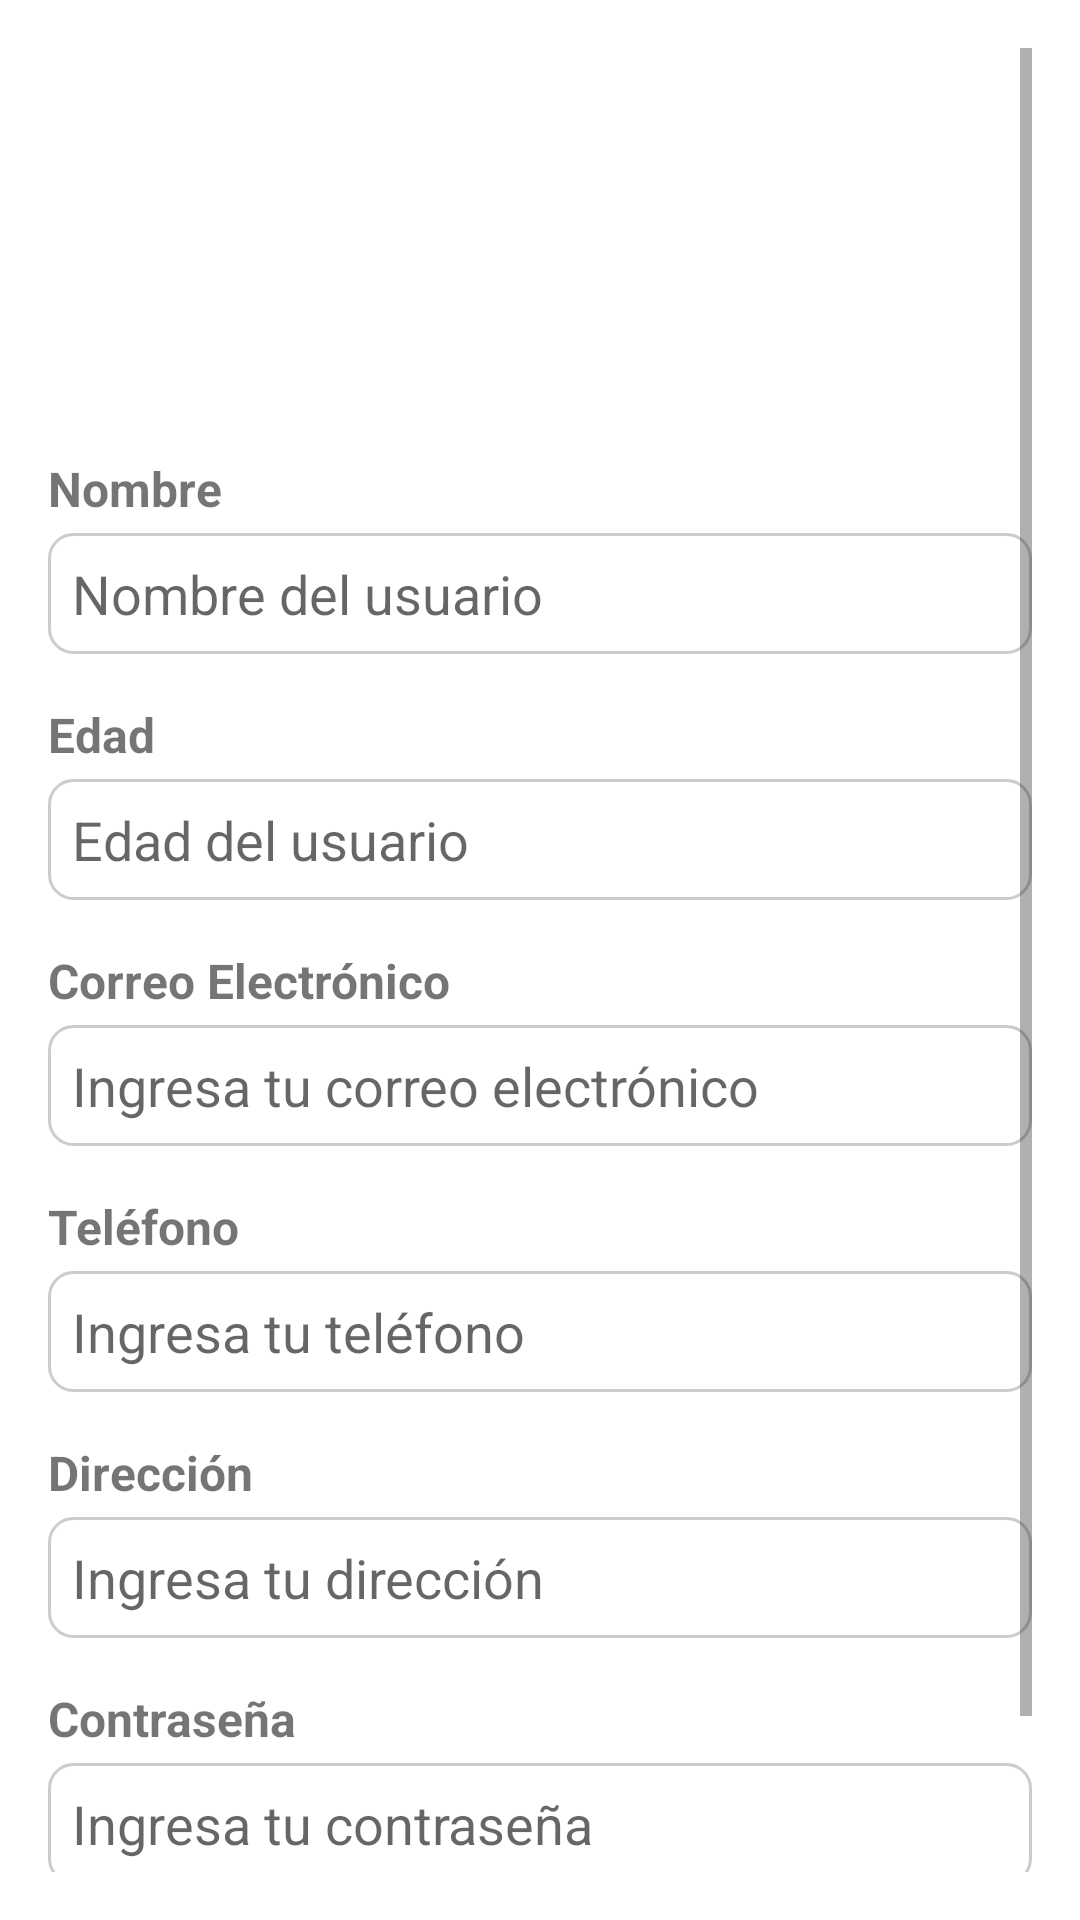

This screen was rendered from an Android layout file. Write that file and the resources it references.
<!-- AndroidManifest.xml: application theme Theme.BuscaPets -->
<!-- res/layout/fragment_usuario.xml -->
<?xml version="1.0" encoding="utf-8"?>
<androidx.constraintlayout.widget.ConstraintLayout
    xmlns:android="http://schemas.android.com/apk/res/android"
    xmlns:app="http://schemas.android.com/apk/res-auto"
    xmlns:tools="http://schemas.android.com/tools"
    android:layout_width="match_parent"
    android:layout_height="match_parent"
    tools:context=".ui.usuario.UsuarioFragment">

    <ScrollView
        android:layout_width="match_parent"
        android:layout_height="match_parent"
        android:padding="16dp"
        android:background="#FFFFFF">

        <LinearLayout
            android:layout_width="match_parent"
            android:layout_height="wrap_content"
            android:orientation="vertical"
            android:gravity="center_horizontal">

            
            <ImageView
                android:id="@+id/userImage"
                android:layout_width="120dp"
                android:layout_height="120dp"
                android:src="@drawable/account_logo"
                android:layout_marginBottom="16dp"
                android:contentDescription="@string/profile_picture"
                android:scaleType="centerCrop"
                android:background="@drawable/circle_background" />

            
            <TextView
                android:id="@+id/label_name"
                android:layout_width="match_parent"
                android:layout_height="wrap_content"
                android:text="Nombre"
                android:textSize="16sp"
                android:textStyle="bold"
                android:layout_marginBottom="4dp" />

            <EditText
                android:id="@+id/edit_name"
                android:layout_width="match_parent"
                android:layout_height="wrap_content"
                android:hint="Nombre del usuario"
                android:focusable="false"
                android:inputType="none"
                android:padding="8dp"
                android:background="@drawable/edittext_background" />

            
            <TextView
                android:id="@+id/label_age"
                android:layout_width="match_parent"
                android:layout_height="wrap_content"
                android:text="Edad"
                android:textSize="16sp"
                android:textStyle="bold"
                android:layout_marginTop="16dp"
                android:layout_marginBottom="4dp" />

            <EditText
                android:id="@+id/edit_age"
                android:layout_width="match_parent"
                android:layout_height="wrap_content"
                android:hint="Edad del usuario"
                android:focusable="false"
                android:inputType="none"
                android:padding="8dp"
                android:background="@drawable/edittext_background" />

            
            <TextView
                android:id="@+id/label_email"
                android:layout_width="match_parent"
                android:layout_height="wrap_content"
                android:text="Correo Electrónico"
                android:textSize="16sp"
                android:textStyle="bold"
                android:layout_marginTop="16dp"
                android:layout_marginBottom="4dp" />

            <EditText
                android:id="@+id/edit_email"
                android:layout_width="match_parent"
                android:layout_height="wrap_content"
                android:hint="Ingresa tu correo electrónico"
                android:inputType="textEmailAddress"
                android:padding="8dp"
                android:background="@drawable/edittext_background" />

            
            <TextView
                android:id="@+id/label_phone"
                android:layout_width="match_parent"
                android:layout_height="wrap_content"
                android:text="Teléfono"
                android:textSize="16sp"
                android:textStyle="bold"
                android:layout_marginTop="16dp"
                android:layout_marginBottom="4dp" />

            <EditText
                android:id="@+id/edit_phone"
                android:layout_width="match_parent"
                android:layout_height="wrap_content"
                android:hint="Ingresa tu teléfono"
                android:inputType="phone"
                android:padding="8dp"
                android:background="@drawable/edittext_background" />

            
            <TextView
                android:id="@+id/label_address"
                android:layout_width="match_parent"
                android:layout_height="wrap_content"
                android:text="Dirección"
                android:textSize="16sp"
                android:textStyle="bold"
                android:layout_marginTop="16dp"
                android:layout_marginBottom="4dp" />

            <EditText
                android:id="@+id/edit_address"
                android:layout_width="match_parent"
                android:layout_height="wrap_content"
                android:hint="Ingresa tu dirección"
                android:inputType="textPostalAddress"
                android:padding="8dp"
                android:background="@drawable/edittext_background" />

            
            <TextView
                android:id="@+id/label_password"
                android:layout_width="match_parent"
                android:layout_height="wrap_content"
                android:text="Contraseña"
                android:textSize="16sp"
                android:textStyle="bold"
                android:layout_marginTop="16dp"
                android:layout_marginBottom="4dp" />

            <EditText
                android:id="@+id/edit_password"
                android:layout_width="match_parent"
                android:layout_height="wrap_content"
                android:hint="Ingresa tu contraseña"
                android:inputType="textPassword"
                android:padding="8dp"
                android:background="@drawable/edittext_background" />

            
            <Button
                android:id="@+id/btn_save"
                android:layout_width="match_parent"
                android:layout_height="wrap_content"
                android:text="Guardar y Salir"
                android:layout_marginTop="24dp"
                android:backgroundTint="@color/purple_700"
                android:textColor="#FFFFFF"
                android:padding="12dp"
                android:textStyle="bold" />

        </LinearLayout>
    </ScrollView>
</androidx.constraintlayout.widget.ConstraintLayout>
<!-- resources referenced by this layout -->
<resources>
  <!-- drawable edittext_background (drawable) -->
  <shape xmlns:android="http://schemas.android.com/apk/res/android">
      <solid android:color="#FFFFFF" />
      <stroke
          android:width="1dp"
          android:color="#CCCCCC" />
      <corners android:radius="8dp" />
  </shape>
  <string name="profile_picture">Profile Picture</string>
  <style name="Theme.BuscaPets" parent="Theme.MaterialComponents.DayNight.DarkActionBar">
          
          <item name="colorPrimary">@color/purple_500</item>
          <item name="colorPrimaryVariant">@color/purple_700</item>
          <item name="colorOnPrimary">@color/white</item>
          
          <item name="colorSecondary">@color/teal_200</item>
          <item name="colorSecondaryVariant">@color/teal_700</item>
          <item name="colorOnSecondary">@color/black</item>
          
          <item name="android:statusBarColor">?attr/colorPrimaryVariant</item>
          
      </style>
  <!-- not gathered from this repository: default colours our renderer supplied (Android Studio template values) -->
  <color name="purple_500">#FF6200EE</color>
  <color name="purple_700">#FF3700B3</color>
  <color name="teal_200">#FF03DAC5</color>
  <color name="teal_700">#FF018786</color>
  <color name="black">#FF000000</color>
  <color name="white">#FFFFFFFF</color>
</resources>
